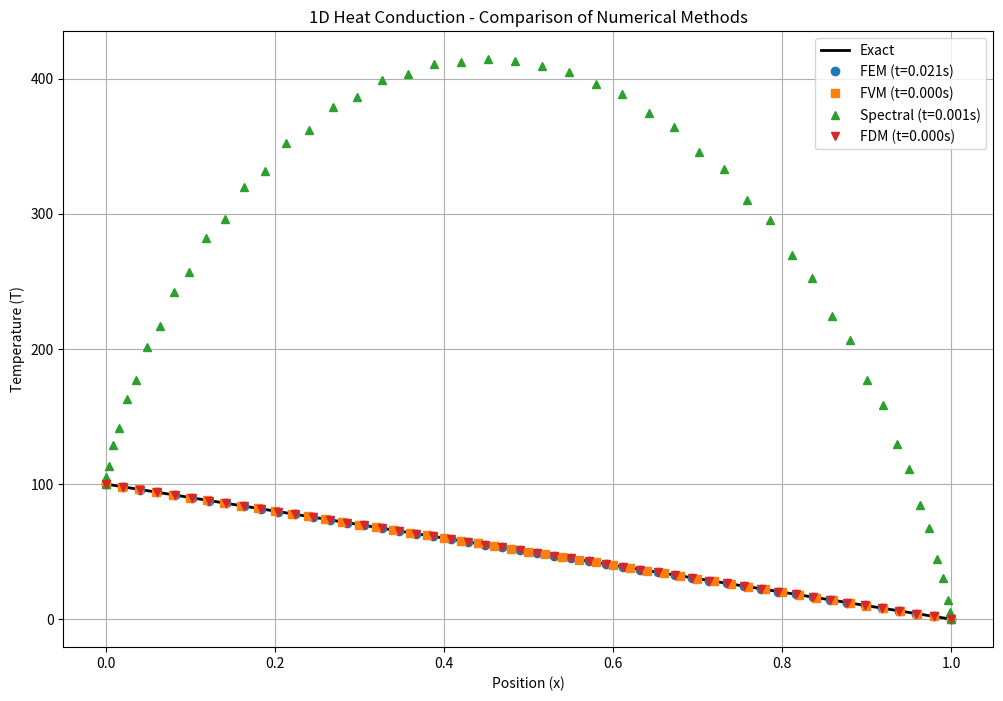
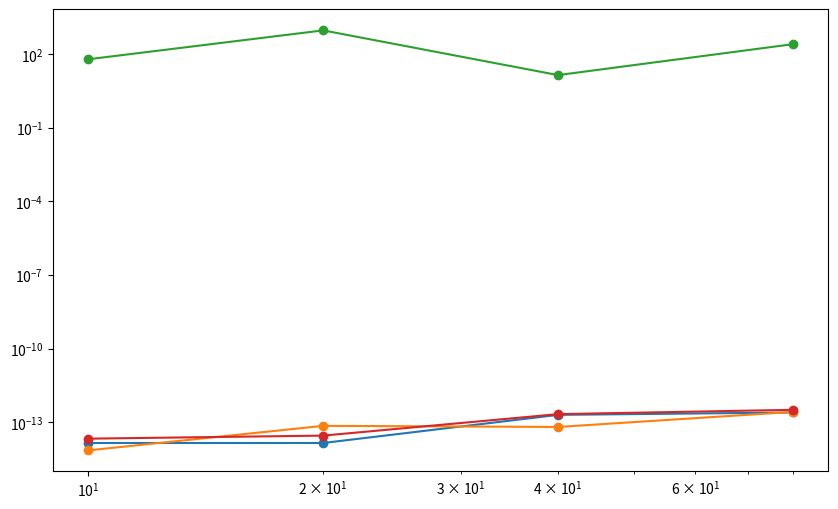

Write the Python code that produced these figures, in order. (Note: this script raises an exception after producing the figures.)
import numpy as np
import matplotlib.pyplot as plt
from scipy.sparse import csr_matrix, lil_matrix
from scipy.sparse.linalg import spsolve
import time


def chebyshev_points(n):
    """Generate Chebyshev points on [-1,1]"""
    return np.cos(np.pi * np.arange(n - 1, -1, -1) / (n - 1))


def fem_1d(nx, L, k, T_left, T_right):
    """1D heat conduction using Finite Element Method"""
    dx = L / nx

    # Create stiffness matrix and load vector
    K = lil_matrix((nx + 1, nx + 1))
    F = np.zeros(nx + 1)

    # Assembly
    for i in range(nx):
        # Element stiffness matrix
        Ke = k / dx * np.array([[1, -1], [-1, 1]])

        # Assembly to global matrix
        K[i:i + 2, i:i + 2] += Ke

    # Apply boundary conditions
    K[0, :] = 0
    K[0, 0] = 1
    K[-1, :] = 0
    K[-1, -1] = 1
    F[0] = T_left
    F[-1] = T_right

    # Solve system
    T = spsolve(csr_matrix(K), F)
    return T


def fvm_1d(nx, L, k, T_left, T_right):
    """1D heat conduction using Finite Volume Method"""
    dx = L / nx

    # Create system matrix
    A = lil_matrix((nx, nx))
    b = np.zeros(nx)

    # Interior points
    for i in range(nx):
        # Diagonal term
        A[i, i] = -2 * k / dx ** 2

        # Off-diagonal terms
        if i > 0:
            A[i, i - 1] = k / dx ** 2
        else:
            b[i] -= k * T_left / dx ** 2

        if i < nx - 1:
            A[i, i + 1] = k / dx ** 2
        else:
            b[i] -= k * T_right / dx ** 2

    # Solve system
    T_internal = spsolve(csr_matrix(A), b)

    # Add boundary points
    T = np.zeros(nx + 2)
    T[1:-1] = T_internal
    T[0] = T_left
    T[-1] = T_right

    return T


def spectral_1d(nx, L, k, T_left, T_right):
    """1D heat conduction using Spectral Method"""
    # Generate Chebyshev points
    x = chebyshev_points(nx)
    x = (x + 1) * L / 2  # Scale to [0,L]

    # Create differentiation matrix
    D = np.zeros((nx, nx))
    for i in range(nx):
        for j in range(nx):
            if i != j:
                D[i, j] = (-1) ** (i + j) / (x[i] - x[j])
        D[i, i] = -sum(D[i, :])

    # Second derivative matrix
    D2 = D @ D

    # Create system matrix and right-hand side
    A = k * D2
    b = np.zeros(nx)

    # Apply boundary conditions
    A[0, :] = 0
    A[0, 0] = 1
    A[-1, :] = 0
    A[-1, -1] = 1
    b[0] = T_left
    b[-1] = T_right

    # Solve system
    T = np.linalg.solve(A, b)
    return T, x


def fdm_1d(nx, L, k, T_left, T_right):
    """1D heat conduction using Finite Difference Method"""
    dx = L / (nx - 1)

    # Initialize temperature array
    T = np.zeros(nx)
    T[0] = T_left
    T[-1] = T_right

    # Create system matrix
    A = np.zeros((nx - 2, nx - 2))
    b = np.zeros(nx - 2)

    # Fill matrix using central difference
    for i in range(nx - 2):
        if i > 0:
            A[i, i - 1] = k / dx ** 2
        A[i, i] = -2 * k / dx ** 2
        if i < nx - 3:
            A[i, i + 1] = k / dx ** 2

    # Modify RHS for boundary conditions
    b[0] = -k * T_left / dx ** 2
    b[-1] = -k * T_right / dx ** 2

    # Solve system
    T[1:-1] = np.linalg.solve(A, b)

    return T


# Problem parameters
L = 1.0  # Length of domain
k = 1.0  # Thermal conductivity
nx = 50  # Number of points
T_left = 100  # Left boundary temperature
T_right = 0  # Right boundary temperature

# Create x-coordinates for plotting
x_uniform = np.linspace(0, L, nx)

# Solve using all methods and measure time
methods = ['FEM', 'FVM', 'Spectral', 'FDM']
times = []
solutions = []
x_coords = []

# FEM solution
start_time = time.time()
T_fem = fem_1d(nx - 1, L, k, T_left, T_right)
times.append(time.time() - start_time)
solutions.append(T_fem)
x_coords.append(np.linspace(0, L, nx))

# FVM solution
start_time = time.time()
T_fvm = fvm_1d(nx - 1, L, k, T_left, T_right)
times.append(time.time() - start_time)
solutions.append(T_fvm)
x_coords.append(np.linspace(0, L, nx + 1))

# Spectral solution
start_time = time.time()
T_spec, x_spec = spectral_1d(nx, L, k, T_left, T_right)
times.append(time.time() - start_time)
solutions.append(T_spec)
x_coords.append(x_spec)

# FDM solution
start_time = time.time()
T_fdm = fdm_1d(nx, L, k, T_left, T_right)
times.append(time.time() - start_time)
solutions.append(T_fdm)
x_coords.append(x_uniform)

# Exact solution
x_exact = np.linspace(0, L, 200)
T_exact = T_left + (T_right - T_left) * x_exact / L

# Plotting
plt.figure(figsize=(12, 8))
plt.plot(x_exact, T_exact, 'k-', label='Exact', linewidth=2)
markers = ['o', 's', '^', 'v']
for i, (method, solution, x, marker) in enumerate(zip(methods, solutions, x_coords, markers)):
    plt.plot(x, solution, marker, label=f'{method} (t={times[i]:.3f}s)', markersize=6)

plt.xlabel('Position (x)')
plt.ylabel('Temperature (T)')
plt.title('1D Heat Conduction - Comparison of Numerical Methods')
plt.grid(True)
plt.legend()
plt.show()

# Error analysis
print("\nMethod Comparison:")
print("------------------")
for method, solution, x, t in zip(methods, solutions, x_coords, times):
    # Interpolate exact solution to method's grid points
    T_exact_interp = T_left + (T_right - T_left) * x / L
    error = np.max(np.abs(solution - T_exact_interp))

    print(f"\n{method}:")
    print(f"Maximum Temperature: {np.max(solution):.2f}")
    print(f"Minimum Temperature: {np.min(solution):.2f}")
    print(f"Maximum Error: {error:.2e}")
    print(f"Computation Time: {t:.3f} seconds")
    print(f"Number of nodes: {len(solution)}")


# Convergence analysis
def compute_errors(n_points):
    errors = []
    for method in [fem_1d, fvm_1d, spectral_1d, fdm_1d]:
        if method == spectral_1d:
            T, x = method(n_points, L, k, T_left, T_right)
        else:
            T = method(n_points - 1, L, k, T_left, T_right)
            x = np.linspace(0, L, len(T))
        T_exact = T_left + (T_right - T_left) * x / L
        error = np.max(np.abs(T - T_exact))
        errors.append(error)
    return errors


n_values = [10, 20, 40, 80]
all_errors = [compute_errors(n) for n in n_values]

plt.figure(figsize=(10, 6))
for i, method in enumerate(methods):
    errors = [err[i] for err in all_errors]
    plt.loglog(n_values, errors, 'o-', label=method)

plt.loglog(n_values, np.array(n_values) ** (-2), 'k--', label='Second Order Reference')
plt.xlabel('Number of points')
plt.ylabel('Maximum Error')
plt.title('Convergence Analysis')
plt.grid(True)
plt.legend()
plt.show()